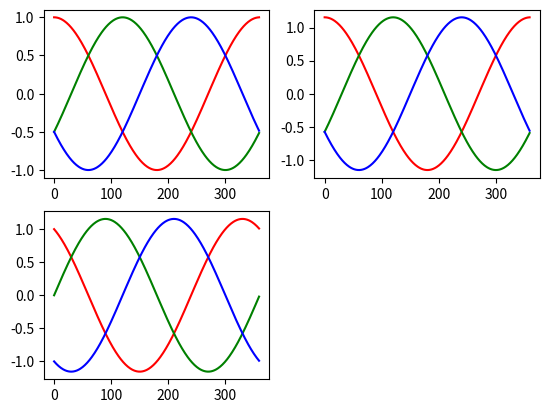

The script that saved this image:
import numpy as np
import matplotlib.pyplot as plt

alphad = np.arange(0, 360, 1)
alpha = np.deg2rad(alphad)

va = np.cos(alpha)
vb = np.sin(alpha)

# inv clark
a = va
b = vb * 0.8660254039 - 0.5 * va
c = -(a + b)

k = 2 / np.sqrt(3)

ta = k * a
tb = k * b
tc = -(ta + tb)

ra = va - (1 / np.sqrt(3)) * vb
rb = (2 / np.sqrt(3)) * vb
rc = -(ra + rb)

plt.figure(1)
plt.subplot(221)
plt.plot(alphad, a, color="r", label="a")
plt.plot(alphad, b, color="g", label="b")
plt.plot(alphad, c, color="b", label="c")

plt.subplot(222)
plt.plot(alphad, ta, color="r", label="a")
plt.plot(alphad, tb, color="g", label="b")
plt.plot(alphad, tc, color="b", label="c")

plt.subplot(223)
plt.plot(alphad, ra, color="r", label="a")
plt.plot(alphad, rb, color="g", label="b")
plt.plot(alphad, rc, color="b", label="c")

print()

plt.show()
